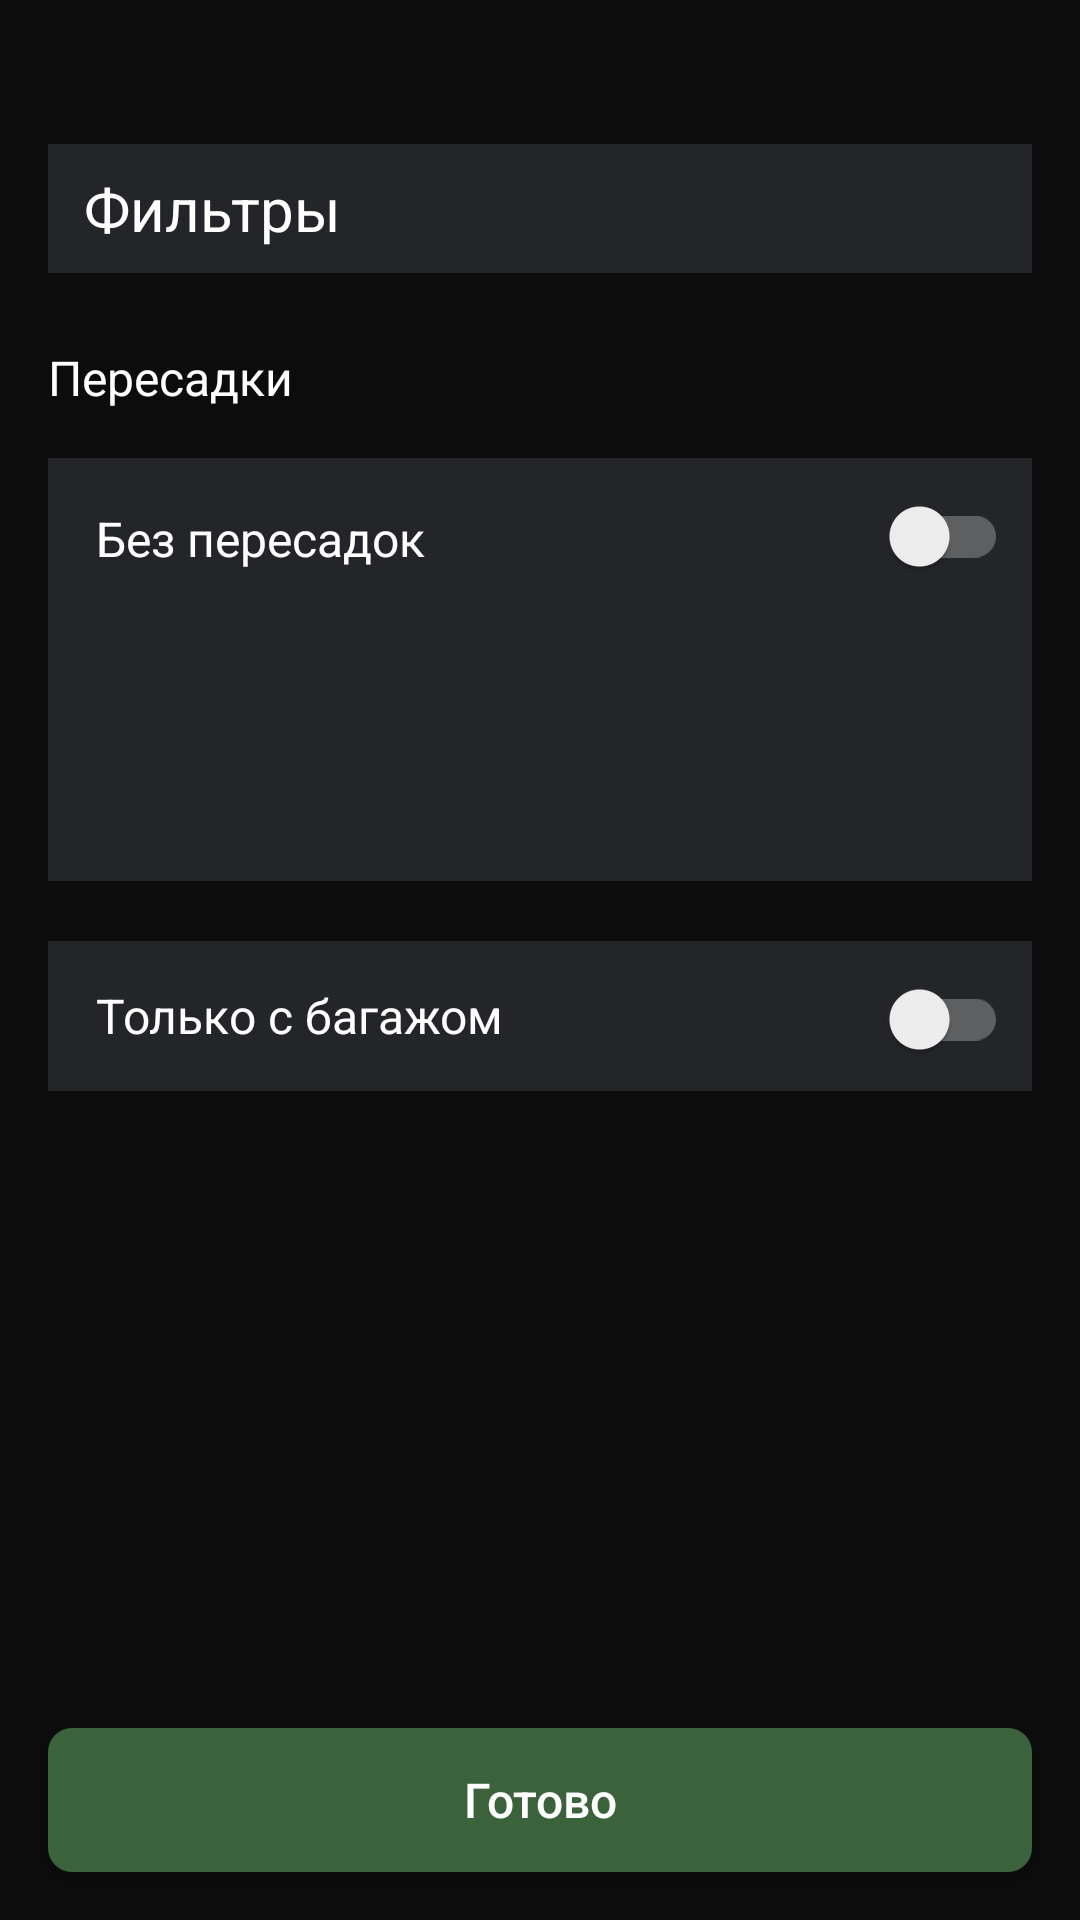

Produce the Android XML layout that renders to this screen, including the resource entries it uses.
<!-- AndroidManifest.xml: application theme Theme.EffectiveMobileTestTask -->
<!-- res/layout/fragment_filter_tickets.xml -->
<?xml version="1.0" encoding="utf-8"?>
<LinearLayout xmlns:android="http://schemas.android.com/apk/res/android"
    xmlns:app="http://schemas.android.com/apk/res-auto"
    xmlns:tools="http://schemas.android.com/tools"
    android:layout_width="match_parent"
    android:layout_height="match_parent"
    android:orientation="vertical"
    style="@style/BasicScreenStyle"
    tools:context=".presentation.tickets.fragments.FilterTicketsFragment">

    <LinearLayout
        android:layout_width="match_parent"
        android:layout_height="wrap_content"
        android:orientation="horizontal"
        android:layout_marginTop="48dp"
        android:layout_marginHorizontal="16dp"
        android:background="@color/bottom_sheet_background_color">

        <ImageView
            android:id="@+id/filterTicketsCloseIconImageView"
            android:layout_width="wrap_content"
            android:layout_height="wrap_content"
            android:layout_marginStart="4dp"
            android:layout_gravity="center_vertical"
            android:background="@drawable/cross"
            android:contentDescription="@null" />

        <TextView
            android:layout_width="wrap_content"
            android:layout_height="wrap_content"
            android:text="@string/filters"
            android:layout_marginStart="8dp"
            android:layout_marginVertical="8dp"
            android:textSize="20sp"
            android:layout_gravity="center_vertical"
            android:textColor="@color/white"/>

    </LinearLayout>

    <TextView
        android:layout_width="wrap_content"
        android:layout_height="wrap_content"
        android:text="@string/transfers"
        android:layout_marginStart="16dp"
        android:layout_marginTop="24dp"
        android:textSize="16sp"
        android:textColor="@color/white"/>

    <FrameLayout
        android:layout_width="match_parent"
        android:layout_height="141dp"
        android:layout_marginHorizontal="16dp"
        android:layout_marginTop="16dp"
        android:background="@color/bottom_sheet_background_color">

        <TextView
            android:layout_width="wrap_content"
            android:layout_height="wrap_content"
            android:text="@string/without_transfers"
            android:textColor="@color/white"
            android:textSize="16sp"
            android:layout_marginTop="16dp"
            android:layout_marginStart="16dp"/>

        <androidx.appcompat.widget.SwitchCompat
            android:layout_width="wrap_content"
            android:layout_height="wrap_content"
            android:layout_gravity="end"
            android:layout_marginEnd="8dp"
            android:layout_marginTop="2dp"
            app:thumbTint="@color/switch_thumb_selector"
            app:trackTint="@color/switch_track_selector"/>

    </FrameLayout>

    <FrameLayout
        android:layout_width="match_parent"
        android:layout_height="wrap_content"
        android:layout_marginHorizontal="16dp"
        android:layout_marginTop="20dp"
        android:background="@color/bottom_sheet_background_color">

        <TextView
            android:layout_width="wrap_content"
            android:layout_height="wrap_content"
            android:text="@string/only_baggage"
            android:layout_gravity="center_vertical"
            android:layout_marginStart="16dp"
            android:textColor="@color/white"
            android:textSize="16sp"/>

        <androidx.appcompat.widget.SwitchCompat
            android:layout_width="wrap_content"
            android:layout_height="wrap_content"
            android:layout_gravity="end"
            android:layout_marginEnd="8dp"
            android:layout_marginTop="2dp"
            app:thumbTint="@color/switch_thumb_selector"
            app:trackTint="@color/switch_track_selector"/>

    </FrameLayout>

    <FrameLayout
        android:layout_width="match_parent"
        android:layout_height="match_parent">

        <androidx.appcompat.widget.AppCompatButton
            android:id="@+id/filterTicketsReadyButtonAppCompatButton"
            android:layout_width="match_parent"
            android:layout_height="48dp"
            android:layout_marginHorizontal="16dp"
            android:text="@string/ready"
            android:textAllCaps="false"
            android:textColor="@color/white"
            android:textSize="16sp"
            android:layout_gravity="bottom"
            android:layout_marginBottom="16dp"
            android:background="@drawable/default_button_shape"
            android:backgroundTint="@color/green"/>

    </FrameLayout>

</LinearLayout>
<!-- resources referenced by this layout -->
<resources>
  <color name="bottom_sheet_background_color">#242529</color>
  <color name="green">#3A633B</color>
  <color name="white">#FFFFFFFF</color>
  <!-- drawable default_button_shape (drawable) -->
  <?xml version="1.0" encoding="utf-8"?>
  <shape xmlns:android="http://schemas.android.com/apk/res/android">
      <solid android:color="@color/default_button_color"/>
      <corners android:radius="8dp"/>
  </shape>
  <string name="filters">Фильтры</string>
  <string name="only_baggage">Только с багажом</string>
  <string name="ready">Готово</string>
  <string name="transfers">Пересадки</string>
  <string name="without_transfers">Без пересадок</string>
  <style name="BasicScreenStyle">
          <item name="android:background">@color/layout_black</item>
      </style>
  <style name="Theme.EffectiveMobileTestTask" parent="Base.Theme.EffectiveMobileTestTask">
      </style>
  <color name="default_button_color">#2F3035</color>
  <color name="layout_black">#0C0C0C</color>
  <style name="Base.Theme.EffectiveMobileTestTask" parent="Theme.Material3.DayNight.NoActionBar">
          
          
      </style>
</resources>
